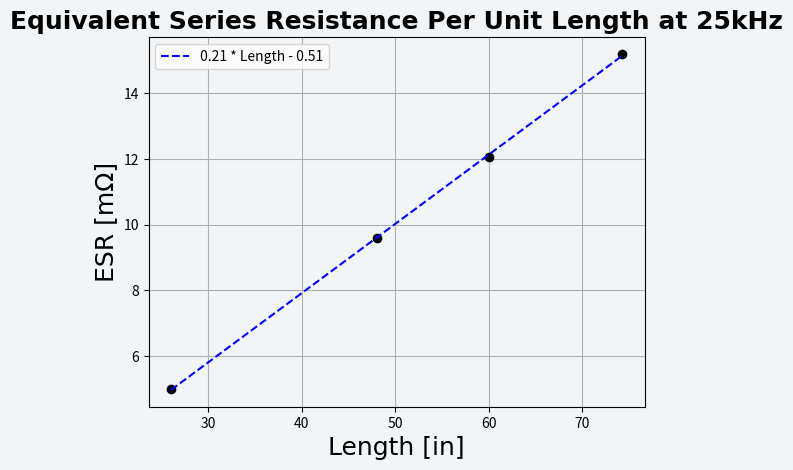
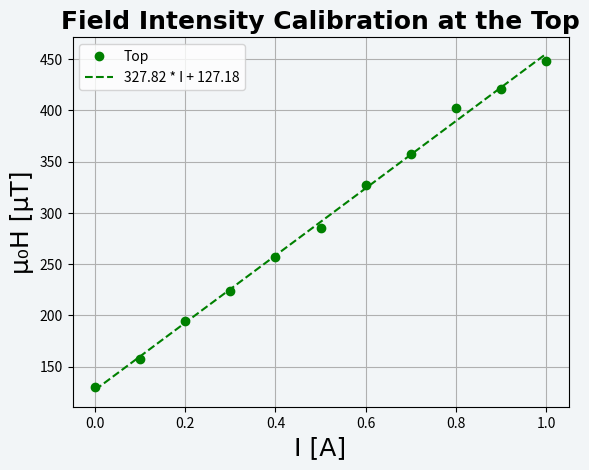
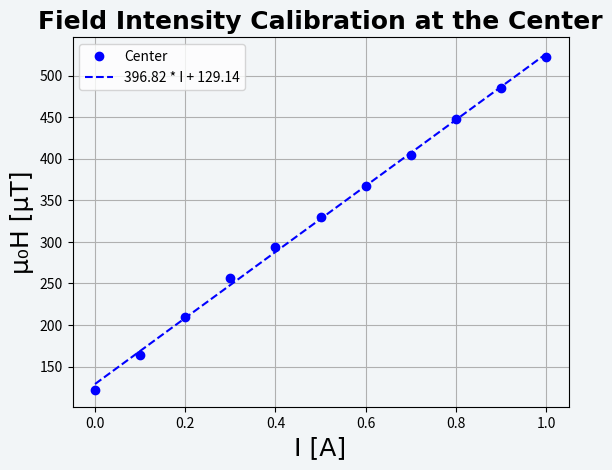
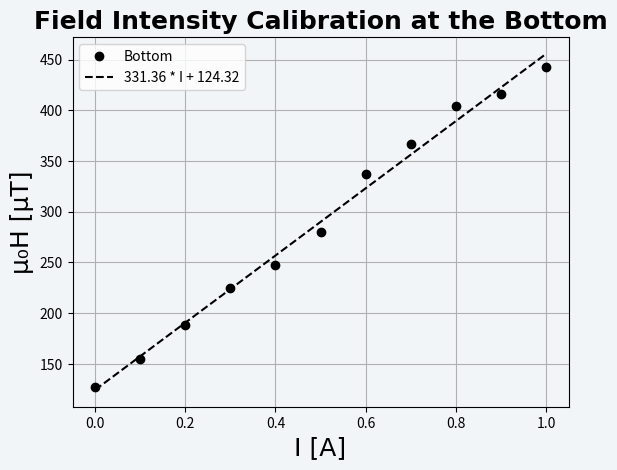
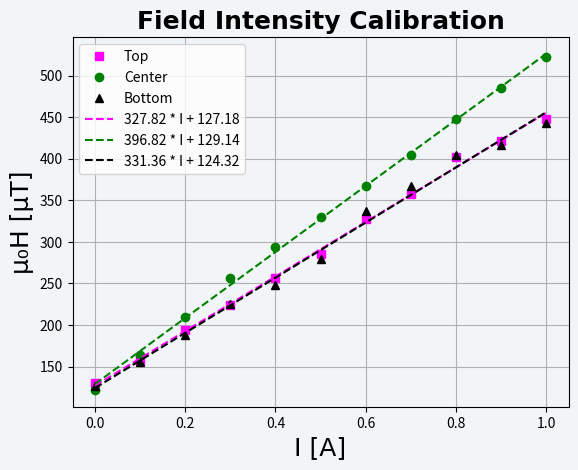

Write Python code to recreate these figures, in order.
import matplotlib.pyplot as plt
import numpy as np

l = np.array([26, 48, 60, 74.25])
esr = np.array([5, 9.6, 12.05, 15.2]) #mohm

#Trendline:
m, c = np.polyfit(l, esr, 1)
trend_line = m*l + c

fig, ax = plt.subplots()
r,g,b = 242, 245, 247
fig.patch.set_facecolor((r/255, g/255, b/255))  # RGB tuple, values 0–1
ax.set_facecolor((r/255, g/255, b/255))
ax.set_xlabel("Length [in]", fontsize=18, fontname="Times New Roman")
ax.set_ylabel("ESR [m\u2126]", fontsize=18, fontname="Times New Roman")
ax.set_title("Equivalent Series Resistance Per Unit Length at 25kHz",
             fontsize=18,
             fontname="Times New Roman",
             fontweight="bold")
ax.plot(l, esr, 'o', color='black')
ax.plot(l, trend_line, 'r--', color='blue', label=f"{m:.2f} * Length - {abs(c):.2f}")
ax.grid()
ax.legend()

plt.show()

# Calibration H_I data:
I_dc_bottom_top = np.arange(0, 1.1, 0.1)
#I_dc_center = np.array([0, 0.1, 0.2, 0.3, 0.4, 0.5, 0.6, 0.7, 0.8, 0.9, 1.0, 2, 3])
I_dc_center = I_dc_bottom_top

Bz_bottom = np.array([127, 155, 188, 225, 248, 280, 337, 367, 404, 416, 443])
#Bz_center = np.array([122, 164, 210, 257, 294, 330, 367, 404, 448, 485, 522, 973, 1380])
Bz_top = np.array([130, 157, 194, 224, 257, 285, 327, 357, 402, 421, 448])
Bz_center = np.array([122, 164, 210, 257, 294, 330, 367, 404, 448, 485, 522])

#trendlines:
m_bottom, c_bottom = np.polyfit(I_dc_bottom_top, Bz_bottom, 1)
m_top, c_top = np.polyfit(I_dc_bottom_top, Bz_top, 1)
m_center, c_center = np.polyfit(I_dc_center, Bz_center, 1)
tl_bottom = m_bottom * I_dc_bottom_top + c_bottom
tl_center = m_center * I_dc_center + c_center
tl_top = m_top * I_dc_bottom_top + c_top

#Plotting:
#First Plot:
fig2, ax2 = plt.subplots()
fig2.patch.set_facecolor((r/255, g/255, b/255))  # RGB tuple, values 0–1
ax2.set_facecolor((r/255, g/255, b/255))
ax2.grid()

ax2.plot(I_dc_bottom_top, Bz_top, 'o', label="Top", color='green')

ax2.plot(I_dc_bottom_top, tl_top, '--', label=f"{m_top:.2f} * I + {c_top:.2f}", color='green')

ax2.legend()

ax2.set_xlabel("I [A]", fontsize=18, fontname="Times New Roman")
ax2.set_ylabel("μ₀H [µT]", fontsize=18, fontname="Times New Roman")
ax2.set_title("Field Intensity Calibration at the Top", fontsize=18, fontname="Times New Roman", fontweight="bold")

#Second plot:
fig3, ax3 = plt.subplots()
fig3.patch.set_facecolor((r/255, g/255, b/255))  # RGB tuple, values 0–1
ax3.set_facecolor((r/255, g/255, b/255))
ax3.grid()

ax3.plot(I_dc_center, Bz_center, 'o', label="Center", color='blue')
ax3.plot(I_dc_center, tl_center, '--', label=f"{m_center:.2f} * I + {c_center:.2f}", color='blue')

ax3.legend()

ax3.set_xlabel("I [A]", fontsize=18, fontname="Times New Roman")
ax3.set_ylabel("μ₀H [µT]", fontsize=18, fontname="Times New Roman")
ax3.set_title("Field Intensity Calibration at the Center", fontsize=18, fontname="Times New Roman", fontweight="bold")

#third plot:
fig4, ax4 = plt.subplots()
fig4.patch.set_facecolor((r/255, g/255, b/255))  # RGB tuple, values 0–1
ax4.set_facecolor((r/255, g/255, b/255))
ax4.grid()

ax4.plot(I_dc_bottom_top, Bz_bottom, 'o', label="Bottom", color='black')
ax4.plot(I_dc_bottom_top, tl_bottom, '--', label=f"{m_bottom:.2f} * I + {c_bottom:.2f}", color='black')

ax4.legend()

ax4.set_xlabel("I [A]", fontsize=18, fontname="Times New Roman")
ax4.set_ylabel("μ₀H [µT]", fontsize=18, fontname="Times New Roman")
ax4.set_title("Field Intensity Calibration at the Bottom", fontsize=18, fontname="Times New Roman", fontweight="bold")

#Last Plot:
fig1, ax1 = plt.subplots()
fig1.patch.set_facecolor((r/255, g/255, b/255))  # RGB tuple, values 0–1
ax1.set_facecolor((r/255, g/255, b/255))
ax1.grid()

ax1.plot(I_dc_bottom_top, Bz_top, 's', label="Top", color=(255/255, 0/255, 255/255))
ax1.plot(I_dc_center, Bz_center, 'o', label="Center", color='green')
ax1.plot(I_dc_bottom_top, Bz_bottom, '^', label="Bottom", color='black')

ax1.plot(I_dc_bottom_top, tl_top, '--', label=f"{m_top:.2f} * I + {c_top:.2f}", color=(255/255, 0/255, 255/255))
ax1.plot(I_dc_center, tl_center, '--', label=f"{m_center:.2f} * I + {c_center:.2f}", color='green')
ax1.plot(I_dc_bottom_top, tl_bottom, '--', label=f"{m_bottom:.2f} * I + {c_bottom:.2f}", color='black')

ax1.legend()

ax1.set_xlabel("I [A]", fontsize=18, fontname="Times New Roman")
ax1.set_ylabel("μ₀H [µT]", fontsize=18, fontname="Times New Roman")
ax1.set_title("Field Intensity Calibration", fontsize=18, fontname="Times New Roman", fontweight="bold")

plt.show()
